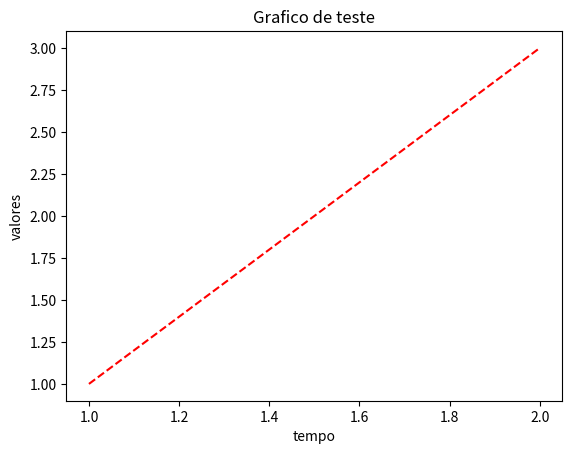

The script that saved this image:
import matplotlib.pyplot as plt 

#plt.plot([1,2],[1,3],color="red") # mudar a cor da linha 
plt.plot([1,2],[1,3],color="red",linestyle = "--") # mudar o formato da linha 
plt.title("Grafico de teste")
plt.xlabel("tempo")
plt.ylabel("valores")


plt.show()